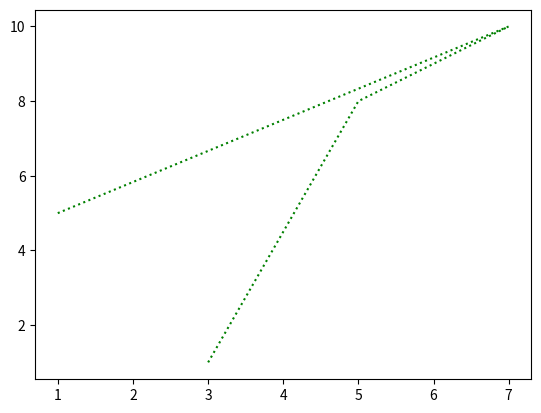

The matplotlib source for this figure:
import matplotlib.pyplot as plt
import numpy as np
x=np.array([1,7,5,3])
y=np.array([5,10,8,1])
plt.plot(x,y,ls=':',color='g')
plt.show()